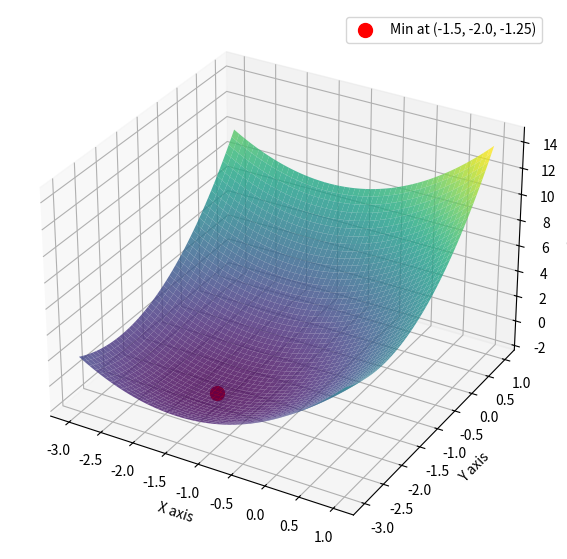

Recreate this plot in Python.
import numpy as np
import matplotlib.pyplot as plt
from mpl_toolkits.mplot3d import Axes3D

# Define the function f(x, y)
def f(x, y):
    return x**2 + y**2 + 3*x + 4*y + 5

# Generate x and y values
x = np.linspace(-3, 1, 400)
y = np.linspace(-3, 1, 400)
x, y = np.meshgrid(x, y)
z = f(x, y)
# Minimum point coordinates
min_x = -1.5
min_y = -2.0
min_z = f(min_x, min_y)
# Create a 3D plot
fig = plt.figure(figsize=(10, 7))
ax = fig.add_subplot(111, projection='3d')
# Plot the surface
ax.plot_surface(x, y, z, cmap='viridis', alpha=0.8)
# Highlight the minimum point
ax.scatter(min_x, min_y, min_z, color='red', s=100, label=f"Min at ({min_x}, {min_y}, {min_z})")
# Set labels
ax.set_xlabel('X axis')
ax.set_ylabel('Y axis')
ax.set_zlabel('f(x, y)')
# Add a legend
ax.legend()
# Show the plot
plt.show()
